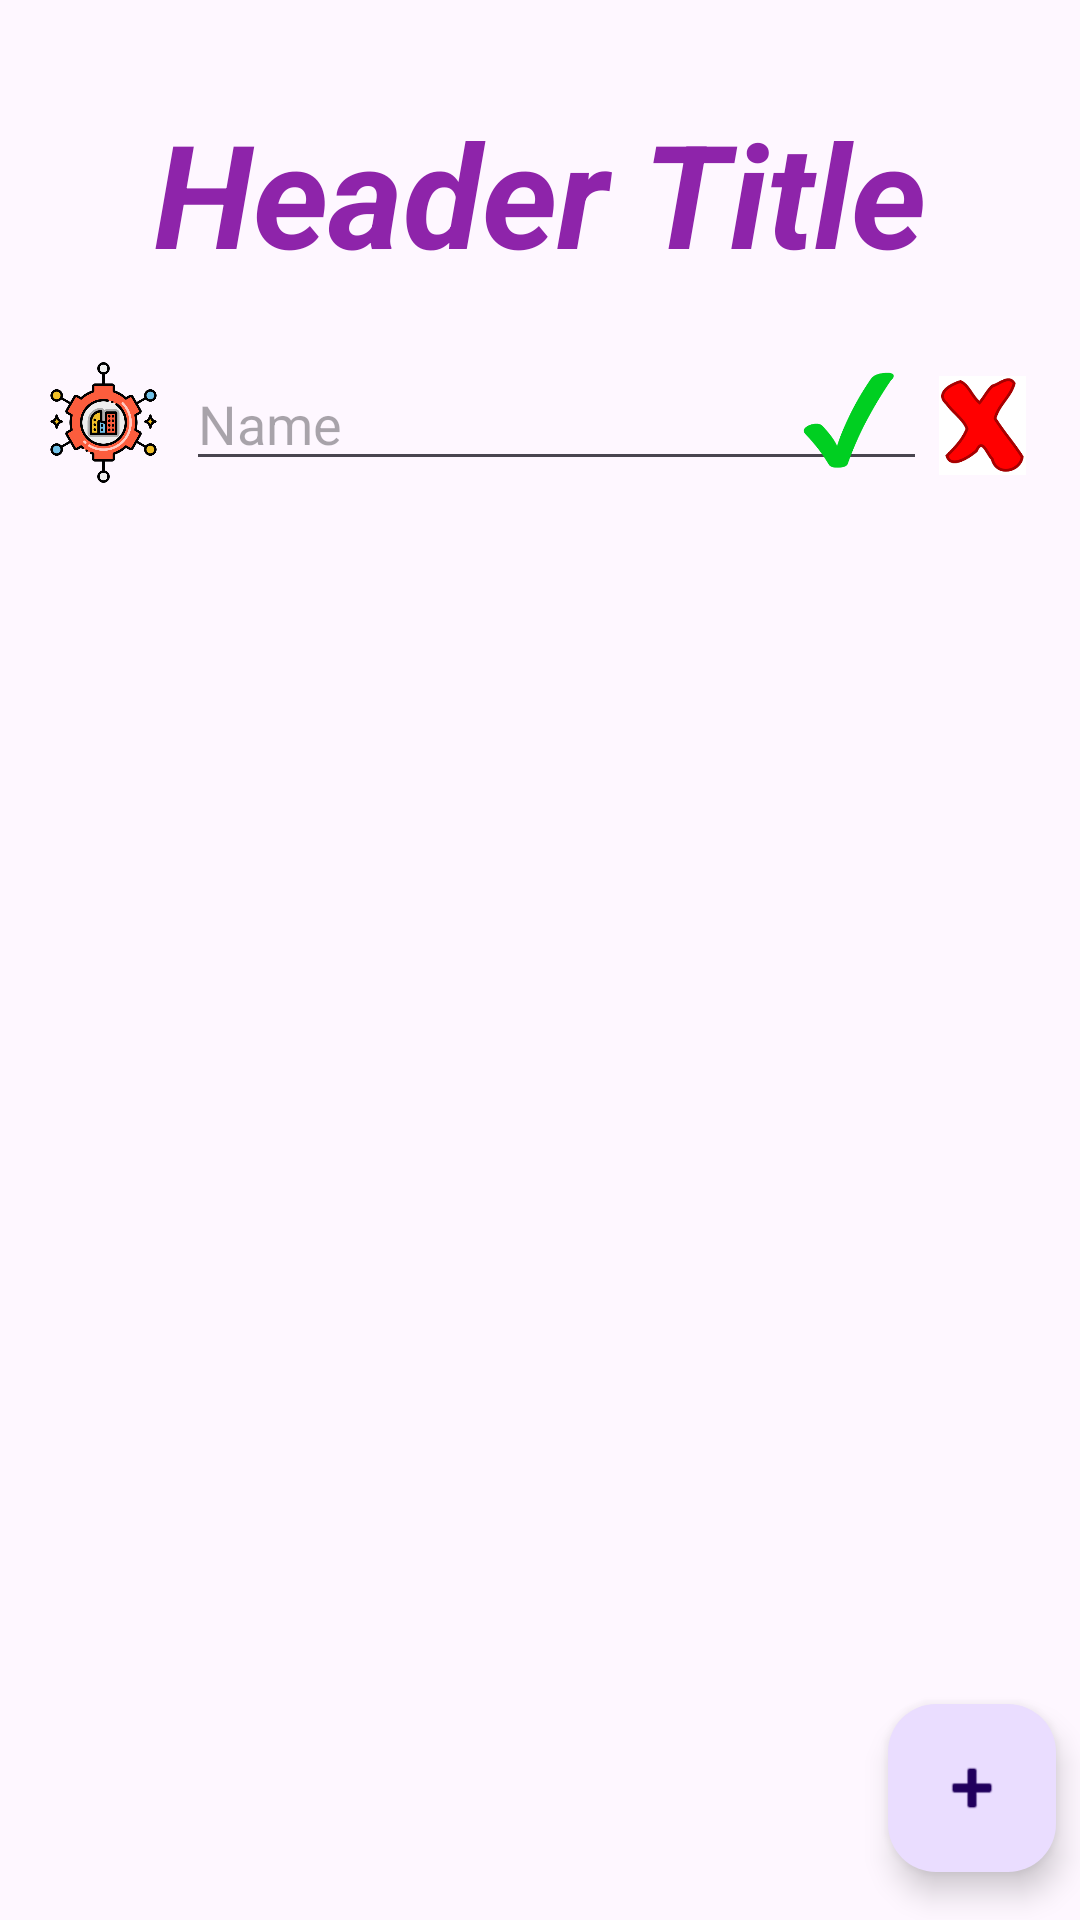

Android layout source for this screen:
<!-- AndroidManifest.xml: application theme Theme.TASHTIT -->
<!-- res/layout/activity_base_list.xml -->
<?xml version="1.0" encoding="utf-8"?>
<androidx.constraintlayout.widget.ConstraintLayout xmlns:android="http://schemas.android.com/apk/res/android"
    xmlns:app="http://schemas.android.com/apk/res-auto"
    xmlns:tools="http://schemas.android.com/tools"
    android:id="@+id/main"
    android:layout_width="match_parent"
    android:layout_height="match_parent"
    tools:context=".ACTIVITIES.BASE.BaseListActivity_OLD">

    <TextView
        android:id="@+id/tvHeaderTitle"
        android:layout_width="wrap_content"
        android:layout_height="wrap_content"
        android:layout_marginTop="32dp"
        android:text="Header Title"
        android:textColor="#8E24AA"
        android:textSize="48sp"
        android:textStyle="bold|italic"
        app:layout_constraintEnd_toEndOf="parent"
        app:layout_constraintStart_toStartOf="parent"
        app:layout_constraintTop_toTopOf="parent" />

    <androidx.constraintlayout.widget.ConstraintLayout
        android:id="@+id/clEdit"
        android:layout_width="match_parent"
        android:layout_height="wrap_content"
        android:layout_marginEnd="10dp"
        android:layout_marginStart="10dp"
        android:layout_marginTop="20dp"
        android:visibility="visible"
        app:layout_constraintEnd_toEndOf="parent"
        app:layout_constraintStart_toStartOf="parent"
        app:layout_constraintTop_toBottomOf="@+id/tvHeaderTitle">

        <EditText
            android:id="@+id/etName"
            android:layout_width="247dp"
            android:layout_height="40dp"
            android:layout_marginStart="3dp"
            android:layout_marginTop="4dp"
            android:ems="10"
            android:hint="Name"
            android:inputType="text"
            app:layout_constraintStart_toEndOf="@+id/ivName"
            app:layout_constraintTop_toTopOf="parent" />

        <ImageView
            android:id="@+id/btnOk"
            android:layout_width="45dp"
            android:layout_height="40dp"
            app:layout_constraintEnd_toStartOf="@+id/btnCancel"
            app:layout_constraintTop_toTopOf="@+id/etName"
            app:srcCompat="@drawable/ok" />

        <ImageView
            android:id="@+id/btnCancel"
            android:layout_width="45dp"
            android:layout_height="33dp"
            android:layout_marginTop="5dp"
            app:layout_constraintEnd_toEndOf="parent"
            app:layout_constraintTop_toTopOf="@+id/etName"
            app:srcCompat="@drawable/not_ok" />

        <ImageView
            android:id="@+id/ivName"
            android:layout_width="49dp"
            android:layout_height="41dp"
            app:layout_constraintStart_toStartOf="parent"
            app:layout_constraintTop_toTopOf="@+id/etName"
            app:srcCompat="@drawable/infrastructure" />

    </androidx.constraintlayout.widget.ConstraintLayout>

    <androidx.recyclerview.widget.RecyclerView
        android:id="@+id/rvList"
        android:layout_width="393dp"
        android:layout_height="0dp"
        android:layout_marginEnd="10dp"
        android:layout_marginStart="10dp"
        android:layout_marginTop="10dp"
        app:layout_constraintEnd_toEndOf="parent"
        app:layout_constraintHorizontal_bias="0.0"
        app:layout_constraintStart_toStartOf="parent"
        app:layout_constraintTop_toBottomOf="@+id/clEdit" />

    <com.google.android.material.floatingactionbutton.FloatingActionButton
        android:id="@+id/fabAdd"
        android:layout_width="wrap_content"
        android:layout_height="wrap_content"
        android:layout_marginBottom="16dp"
        android:layout_marginEnd="8dp"
        android:clickable="true"
        app:layout_constraintBottom_toBottomOf="parent"
        app:layout_constraintEnd_toEndOf="parent"
        app:srcCompat="@android:drawable/ic_input_add" />

</androidx.constraintlayout.widget.ConstraintLayout>
<!-- resources referenced by this layout -->
<resources>
  <!-- drawable infrastructure: png bitmap (drawable, 38214 bytes) -->
  <!-- drawable not_ok: png bitmap (drawable, 7865 bytes) -->
  <!-- drawable ok: png bitmap (drawable, 2730 bytes) -->
  <style name="Theme.TASHTIT" parent="Base.Theme.TASHTIT" />
  <style name="Base.Theme.TASHTIT" parent="Theme.Material3.DayNight.NoActionBar">
          
          
  
          
          <item name="android:windowIsTranslucent">true</item>
  
      </style>
</resources>
